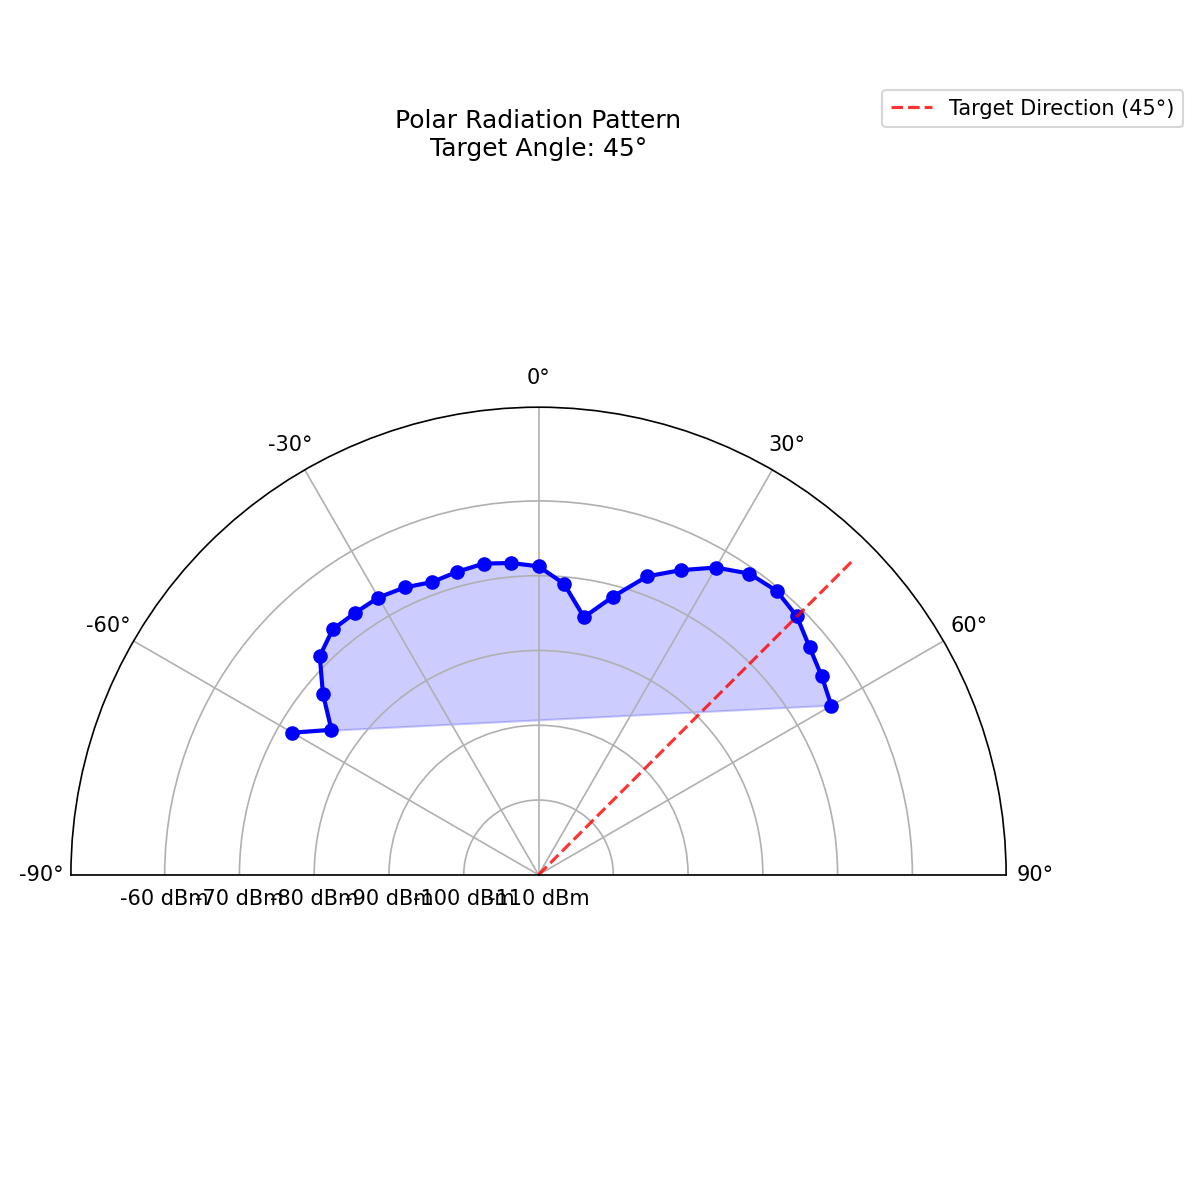

Values plotted in this chart, from the file beside it:
Measurement_Angle, Power_dBm
-60, -71.99
-55, -76.19
-50, -72.36
-45, -68.62
-40, -67.17
-35, -67.23
-30, -67.18
-25, -67.6
-20, -68.34
-15, -68.04
-10, -67.74
-5, -68.14
0, -68.75
5, -70.92
10, -75.01
15, -71.48
20, -67.52
25, -65.05
30, -62.55
35, -60.83
40, -60.44
45, -61.13
50, -62.67
55, -63.75
60, -64.77
